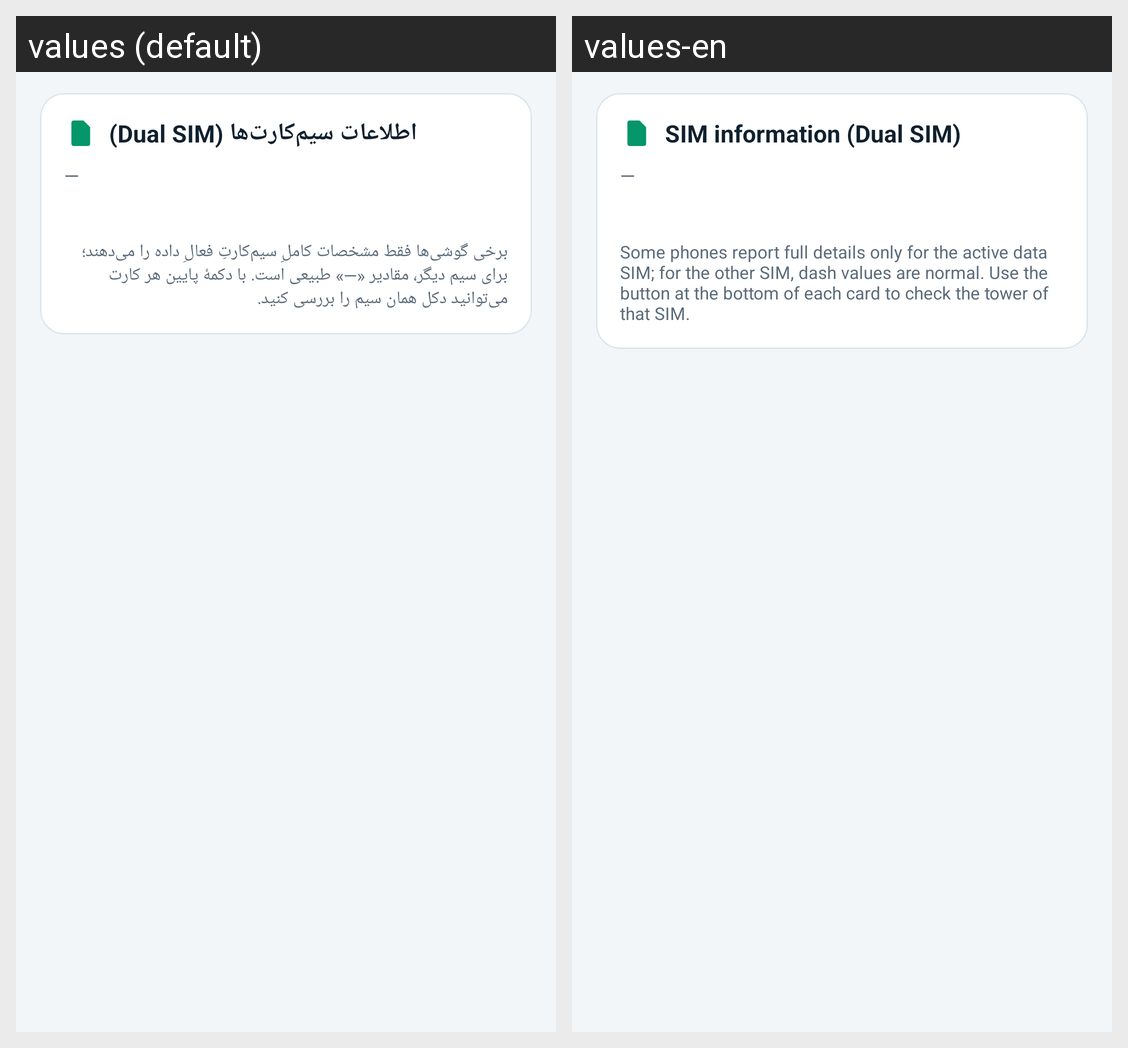

Locale-by-locale string values for the Android screen shown in this grid:
Android screen res/layout/page_sim.xml rendered under 2 locales, left to right: values (default), values-en. Device: Nexus 5 (rendered at 1080×1920; each locale shown at half size, 540×960, under a caption strip naming it); theme Theme.NetSignal.
Strings drawn on this screen, with the default value and each locale's value (text and hints the layout hard-codes, and strings that could not be matched under every locale, appear in the picture but are not listed):

card_sim_title
  values: اطلاعات سیم‌کارت‌ها (Dual SIM)
  values-en: SIM information (Dual SIM)

no_data
  values: —
  values-en: —

sim_page_note
  values: برخی گوشی‌ها فقط مشخصات کاملِ سیم‌کارتِ فعالِ داده را می‌دهند؛ برای سیم دیگر، مقادیر «—» طبیعی است. با دکمهٔ پایین هر کارت می‌توانید دکل همان سیم را بررسی کنید.
  values-en: Some phones report full details only for the active data SIM; for the other SIM, dash values are normal. Use the button at the bottom of each card to check the tower of that SIM.
